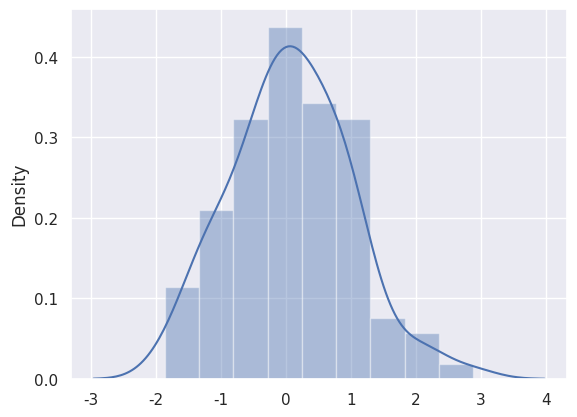

Here is the Python script that generated this plot:
import numpy as np
import pandas as pd
from scipy import stats, integrate
import matplotlib.pyplot as plt

import seaborn as sns
sns.set(color_codes=True)

np.random.seed(sum(map(ord, "distributions")))

x = np.random.normal(size=100)
sns.distplot(x)